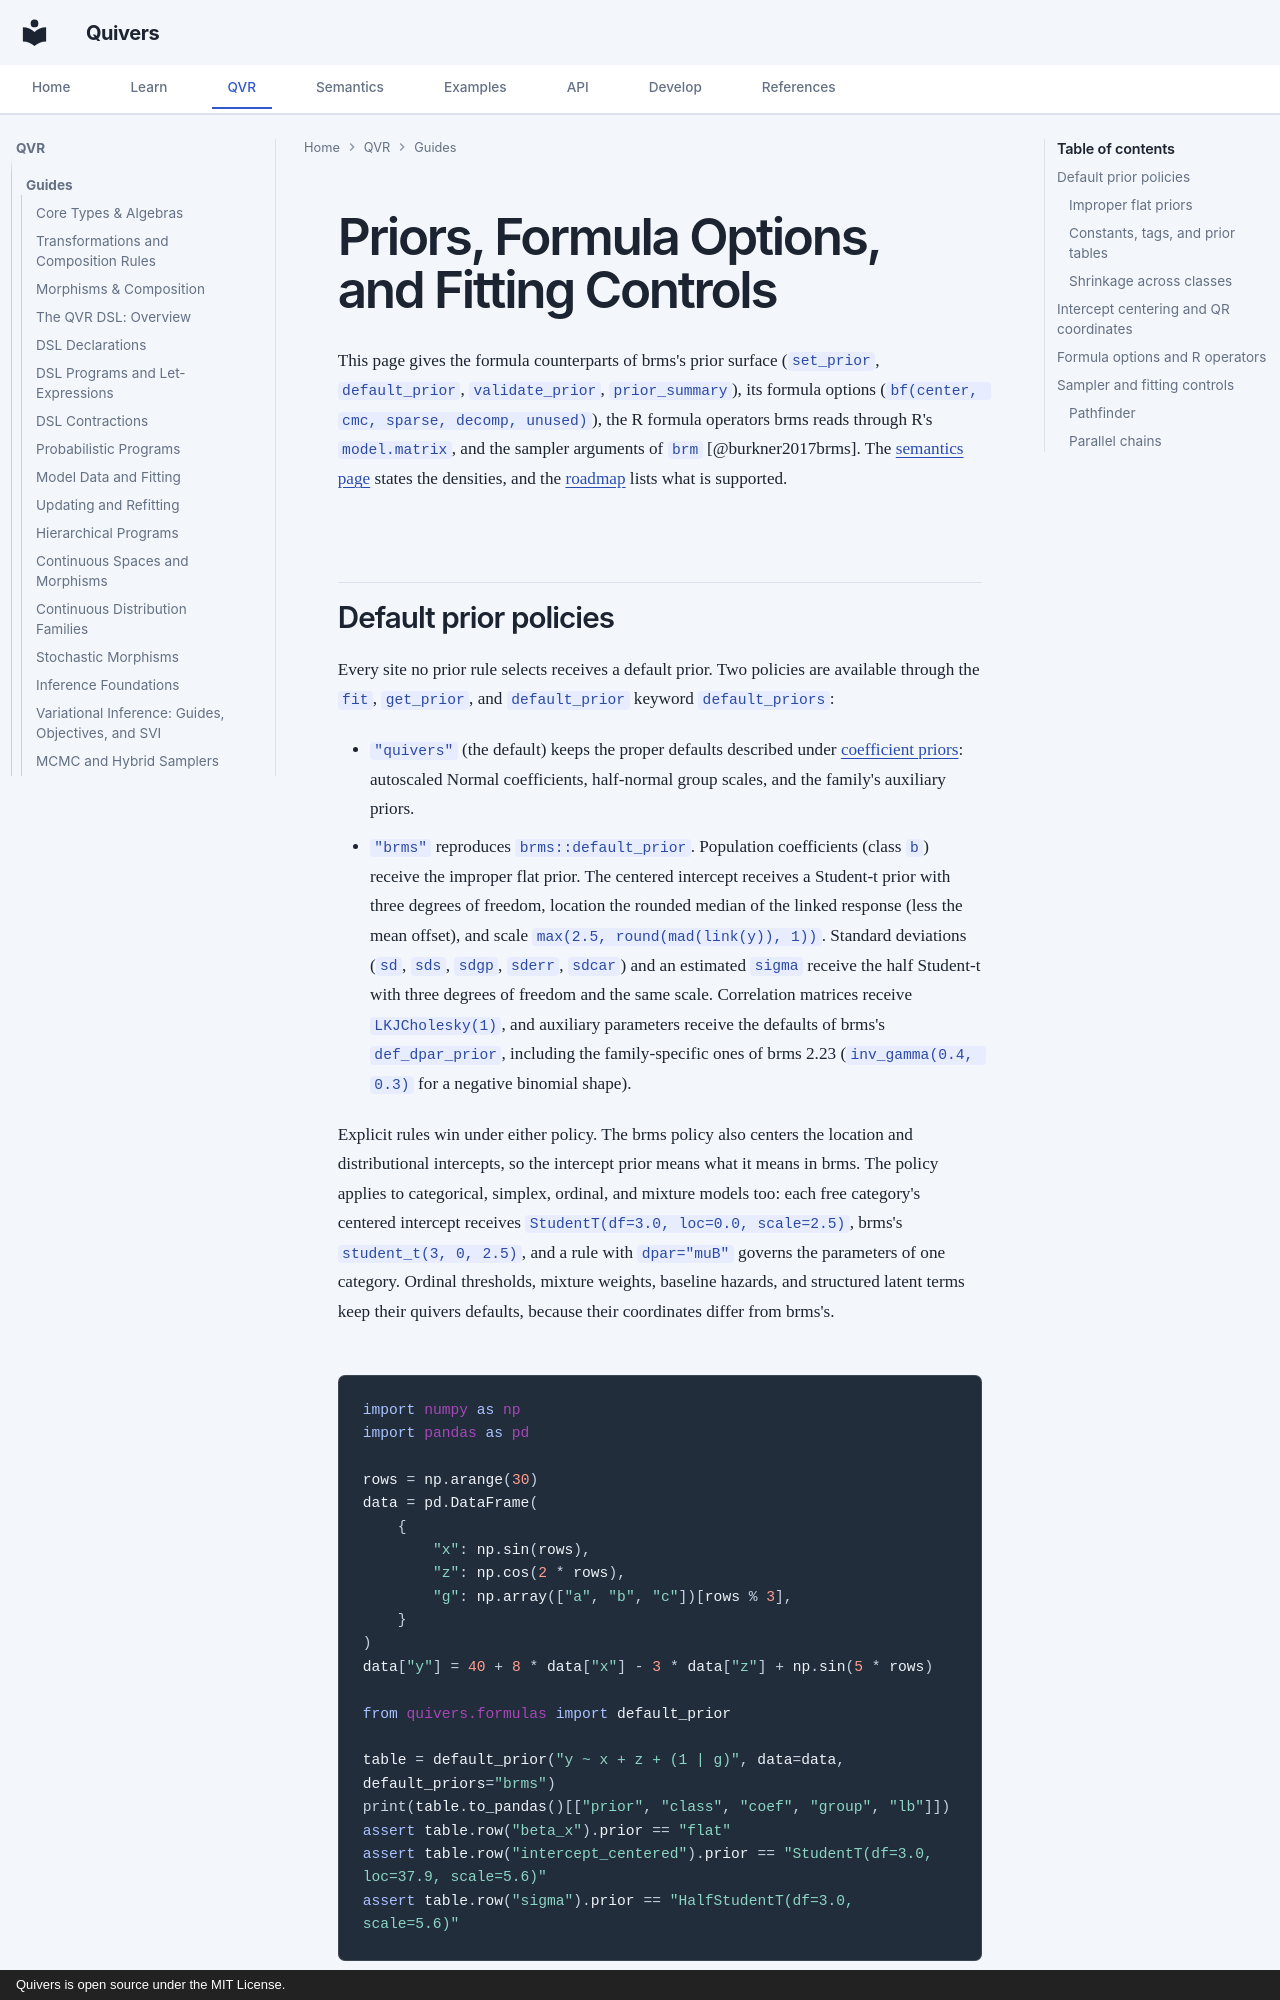

repository: quivers-dev/quivers · page: guides/formula-priors-and-options/index.html · generator: mkdocs · copyright: Quivers is open source under the MIT License.

# Priors, Formula Options, and Fitting Controls

This page gives the formula counterparts of brms's prior surface
(`set_prior`, `default_prior`, `validate_prior`, `prior_summary`), its
formula options (`bf(center, cmc, sparse, decomp, unused)`), the R formula
operators brms reads through R's `model.matrix`, and the sampler arguments of
`brm` [@burkner2017brms]. The [semantics page](../semantics/programs.md#brms-intercept-centering-and-qr-coordinates)
states the densities, and the
[roadmap](../developer/model-interface-roadmap.md) lists what is supported.

## Default prior policies

Every site no prior rule selects receives a default prior. Two policies are
available through the `fit`, `get_prior`, and `default_prior` keyword
`default_priors`:

- `"quivers"` (the default) keeps the proper defaults described under
  [coefficient priors](analysis-data-and-formulas.md#coefficient-priors-are-autoscaled):
  autoscaled Normal coefficients, half-normal group scales, and the family's
  auxiliary priors.
- `"brms"` reproduces `brms::default_prior`. Population coefficients
  (class `b`) receive the improper flat prior. The centered intercept
  receives a Student-t prior with three degrees of freedom, location the
  rounded median of the linked response (less the mean offset), and scale
  `max(2.5, round(mad(link(y)), 1))`. Standard deviations (`sd`, `sds`,
  `sdgp`, `sderr`, `sdcar`) and an estimated `sigma` receive the half
  Student-t with three degrees of freedom and the same scale. Correlation
  matrices receive `LKJCholesky(1)`, and auxiliary parameters receive the
  defaults of brms's `def_dpar_prior`, including the family-specific ones of
  brms 2.23 (`inv_gamma(0.4, 0.3)` for a negative binomial shape).

Explicit rules win under either policy. The brms policy also centers the
location and distributional intercepts, so the intercept prior means what it
means in brms. The policy applies to categorical, simplex, ordinal, and
mixture models too: each free category's centered intercept receives
`StudentT(df=3.0, loc=0.0, scale=2.5)`, brms's `student_t(3, 0, 2.5)`, and a rule with `dpar="muB"` governs the
parameters of one category. Ordinal thresholds, mixture weights, baseline
hazards, and structured latent terms keep their quivers defaults, because
their coordinates differ from brms's.

<!-- python: run -->
```python
import numpy as np
import pandas as pd

rows = np.arange(30)
data = pd.DataFrame(
    {
        "x": np.sin(rows),
        "z": np.cos(2 * rows),
        "g": np.array(["a", "b", "c"])[rows % 3],
    }
)
data["y"] = 40 + 8 * data["x"] - 3 * data["z"] + np.sin(5 * rows)

from quivers.formulas import default_prior

table = default_prior("y ~ x + z + (1 | g)", data=data, default_priors="brms")
print(table.to_pandas()[["prior", "class", "coef", "group", "lb"]])
assert table.row("beta_x").prior == "flat"
assert table.row("intercept_centered").prior == "StudentT(df=3.0, loc=37.9, scale=5.6)"
assert table.row("sigma").prior == "HalfStudentT(df=3.0, scale=5.6)"
```
